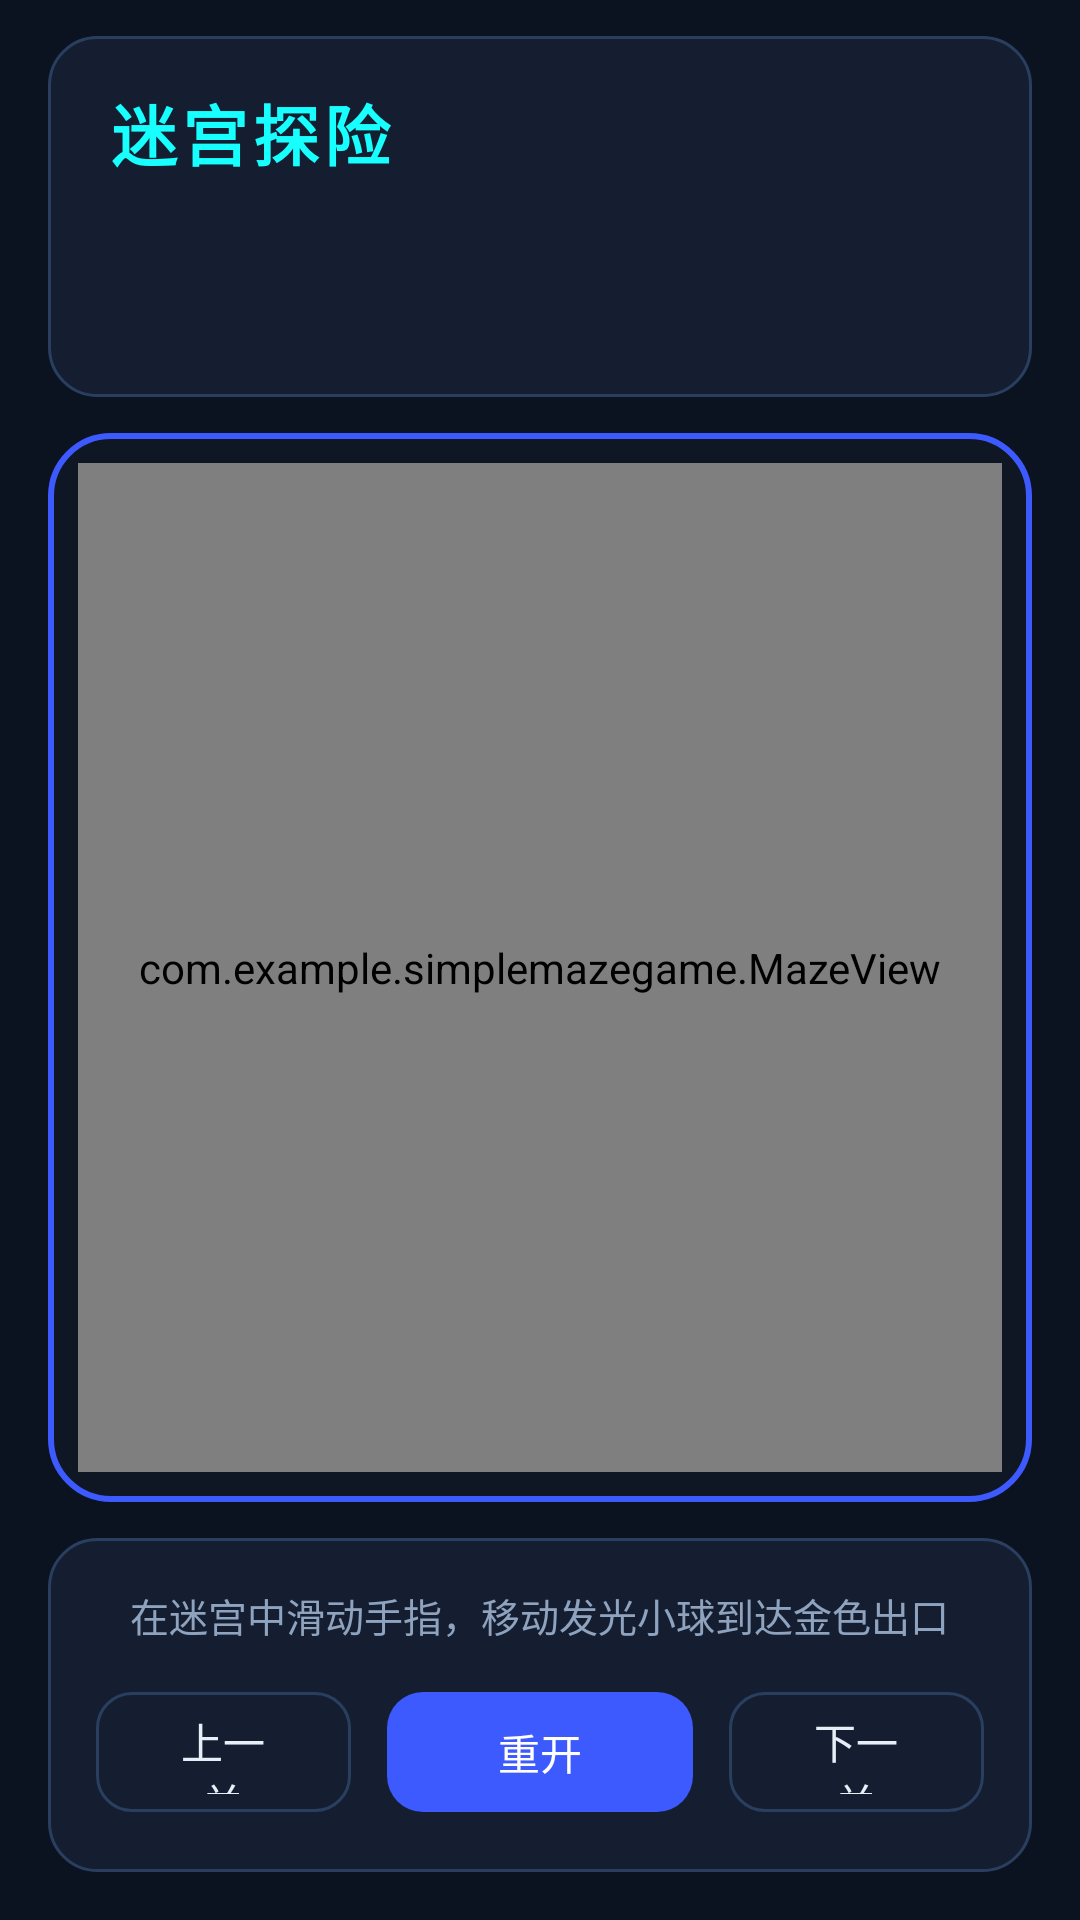

Write the Android layout XML for this screen, with the resource values it uses.
<!-- AndroidManifest.xml: application theme Theme.SimpleMazeGame -->
<!-- res/layout/activity_main.xml -->
<?xml version="1.0" encoding="utf-8"?>
<androidx.constraintlayout.widget.ConstraintLayout xmlns:android="http://schemas.android.com/apk/res/android"
    xmlns:app="http://schemas.android.com/apk/res-auto"
    xmlns:tools="http://schemas.android.com/tools"
    android:id="@+id/main"
    android:layout_width="match_parent"
    android:layout_height="match_parent"
    android:background="@color/bg_dark"
    tools:context=".MainActivity">

    <LinearLayout
        android:id="@+id/headerPanel"
        android:layout_width="0dp"
        android:layout_height="wrap_content"
        android:layout_marginHorizontal="16dp"
        android:layout_marginTop="12dp"
        android:background="@drawable/bg_panel"
        android:orientation="vertical"
        android:paddingHorizontal="20dp"
        android:paddingVertical="16dp"
        app:layout_constraintEnd_toEndOf="parent"
        app:layout_constraintStart_toStartOf="parent"
        app:layout_constraintTop_toTopOf="parent">

        <TextView
            android:id="@+id/appTitleText"
            android:layout_width="wrap_content"
            android:layout_height="wrap_content"
            android:letterSpacing="0.08"
            android:text="@string/game_title"
            android:textColor="@color/accent_cyan"
            android:textSize="22sp"
            android:textStyle="bold" />

        <LinearLayout
            android:layout_width="match_parent"
            android:layout_height="wrap_content"
            android:layout_marginTop="12dp"
            android:gravity="center_vertical"
            android:orientation="horizontal">

            <LinearLayout
                android:layout_width="0dp"
                android:layout_height="wrap_content"
                android:layout_weight="1"
                android:orientation="vertical">

                <TextView
                    android:id="@+id/levelTitleText"
                    android:layout_width="wrap_content"
                    android:layout_height="wrap_content"
                    android:textColor="@color/text_primary"
                    android:textSize="16sp"
                    android:textStyle="bold"
                    tools:text="初探迷域" />

                <TextView
                    android:id="@+id/levelIndexText"
                    android:layout_width="wrap_content"
                    android:layout_height="wrap_content"
                    android:layout_marginTop="2dp"
                    android:textColor="@color/text_secondary"
                    android:textSize="13sp"
                    tools:text="关卡 1 / 3" />
            </LinearLayout>

            <LinearLayout
                android:layout_width="wrap_content"
                android:layout_height="wrap_content"
                android:gravity="end"
                android:orientation="vertical">

                <TextView
                    android:id="@+id/timerText"
                    android:layout_width="wrap_content"
                    android:layout_height="wrap_content"
                    android:fontFamily="monospace"
                    android:textColor="@color/accent_gold"
                    android:textSize="18sp"
                    android:textStyle="bold"
                    tools:text="00:12.3" />

                <TextView
                    android:id="@+id/moveCountText"
                    android:layout_width="wrap_content"
                    android:layout_height="wrap_content"
                    android:layout_marginTop="2dp"
                    android:textColor="@color/text_secondary"
                    android:textSize="13sp"
                    tools:text="移动 0 次" />
            </LinearLayout>
        </LinearLayout>
    </LinearLayout>

    <FrameLayout
        android:id="@+id/gameContainer"
        android:layout_width="0dp"
        android:layout_height="0dp"
        android:layout_marginHorizontal="16dp"
        android:layout_marginTop="12dp"
        android:layout_marginBottom="12dp"
        android:background="@drawable/bg_game_frame"
        android:padding="10dp"
        app:layout_constraintBottom_toTopOf="@id/controlPanel"
        app:layout_constraintEnd_toEndOf="parent"
        app:layout_constraintStart_toStartOf="parent"
        app:layout_constraintTop_toBottomOf="@id/headerPanel">

        <com.example.simplemazegame.MazeView
            android:id="@+id/mazeView"
            android:layout_width="match_parent"
            android:layout_height="match_parent"
            android:layout_gravity="center" />
    </FrameLayout>

    <LinearLayout
        android:id="@+id/controlPanel"
        android:layout_width="0dp"
        android:layout_height="wrap_content"
        android:layout_marginHorizontal="16dp"
        android:layout_marginBottom="16dp"
        android:background="@drawable/bg_panel"
        android:gravity="center"
        android:orientation="vertical"
        android:padding="16dp"
        app:layout_constraintBottom_toBottomOf="parent"
        app:layout_constraintEnd_toEndOf="parent"
        app:layout_constraintStart_toStartOf="parent">

        <TextView
            android:layout_width="wrap_content"
            android:layout_height="wrap_content"
            android:text="@string/touch_hint"
            android:textColor="@color/text_secondary"
            android:textSize="13sp" />

        <LinearLayout
            android:layout_width="match_parent"
            android:layout_height="wrap_content"
            android:layout_marginTop="12dp"
            android:gravity="center"
            android:orientation="horizontal">

            <com.google.android.material.button.MaterialButton
                android:id="@+id/prevButton"
                style="@style/Widget.MazeGame.OutlinedButton"
                android:layout_width="0dp"
                android:layout_height="48dp"
                android:layout_marginEnd="6dp"
                android:layout_weight="1"
                android:text="@string/prev_level"
                app:icon="@drawable/ic_chevron_left"
                app:iconGravity="textStart" />

            <com.google.android.material.button.MaterialButton
                android:id="@+id/restartButton"
                style="@style/Widget.MazeGame.PrimaryButton"
                android:layout_width="0dp"
                android:layout_height="48dp"
                android:layout_marginHorizontal="6dp"
                android:layout_weight="1.2"
                android:text="@string/restart"
                app:icon="@drawable/ic_refresh"
                app:iconGravity="textStart" />

            <com.google.android.material.button.MaterialButton
                android:id="@+id/nextButton"
                style="@style/Widget.MazeGame.OutlinedButton"
                android:layout_width="0dp"
                android:layout_height="48dp"
                android:layout_marginStart="6dp"
                android:layout_weight="1"
                android:text="@string/next_level"
                app:icon="@drawable/ic_chevron_right"
                app:iconGravity="textEnd" />
        </LinearLayout>
    </LinearLayout>

</androidx.constraintlayout.widget.ConstraintLayout>
<!-- resources referenced by this layout -->
<resources>
  <color name="accent_cyan">#18FFFF</color>
  <color name="accent_gold">#FFD54F</color>
  <color name="bg_dark">#0B1220</color>
  <color name="text_primary">#E8EEF7</color>
  <color name="text_secondary">#8FA3BF</color>
  <!-- drawable bg_game_frame (drawable) -->
  <?xml version="1.0" encoding="utf-8"?>
  <shape xmlns:android="http://schemas.android.com/apk/res/android"
      android:shape="rectangle">
      <solid android:color="@color/frame_bg" />
      <stroke
          android:width="2dp"
          android:color="@color/frame_stroke" />
      <corners android:radius="20dp" />
  </shape>
  <!-- drawable bg_panel (drawable) -->
  <?xml version="1.0" encoding="utf-8"?>
  <shape xmlns:android="http://schemas.android.com/apk/res/android"
      android:shape="rectangle">
      <solid android:color="@color/panel_bg" />
      <stroke
          android:width="1dp"
          android:color="@color/panel_stroke" />
      <corners android:radius="16dp" />
  </shape>
  <string name="game_title">迷宫探险</string>
  <string name="next_level">下一关</string>
  <string name="prev_level">上一关</string>
  <string name="restart">重开</string>
  <string name="touch_hint">在迷宫中滑动手指，移动发光小球到达金色出口</string>
  <style name="Widget.MazeGame.OutlinedButton" parent="Widget.Material3.Button.OutlinedButton">
          <item name="strokeColor">@color/panel_stroke</item>
          <item name="android:textColor">@color/text_primary</item>
          <item name="cornerRadius">12dp</item>
          <item name="android:textAllCaps">false</item>
      </style>
  <style name="Widget.MazeGame.PrimaryButton" parent="Widget.Material3.Button">
          <item name="backgroundTint">@color/button_primary</item>
          <item name="android:textColor">@color/white</item>
          <item name="cornerRadius">12dp</item>
          <item name="android:textAllCaps">false</item>
      </style>
  <style name="Theme.SimpleMazeGame" parent="Base.Theme.SimpleMazeGame" />
  <color name="frame_bg">#0F1724</color>
  <color name="frame_stroke">#3D5AFE</color>
  <color name="panel_bg">#141E30</color>
  <color name="panel_stroke">#2A3F5F</color>
  <color name="button_primary">#3D5AFE</color>
  <color name="white">#FFFFFFFF</color>
  <style name="Base.Theme.SimpleMazeGame" parent="Theme.Material3.DayNight.NoActionBar">
          <item name="colorPrimary">@color/button_primary</item>
          <item name="colorPrimaryContainer">@color/accent_purple</item>
          <item name="colorSecondary">@color/accent_cyan</item>
          <item name="android:statusBarColor">@color/bg_dark</item>
          <item name="android:navigationBarColor">@color/bg_dark</item>
          <item name="android:windowBackground">@color/bg_dark</item>
      </style>
  <color name="accent_purple">#7C4DFF</color>
</resources>
